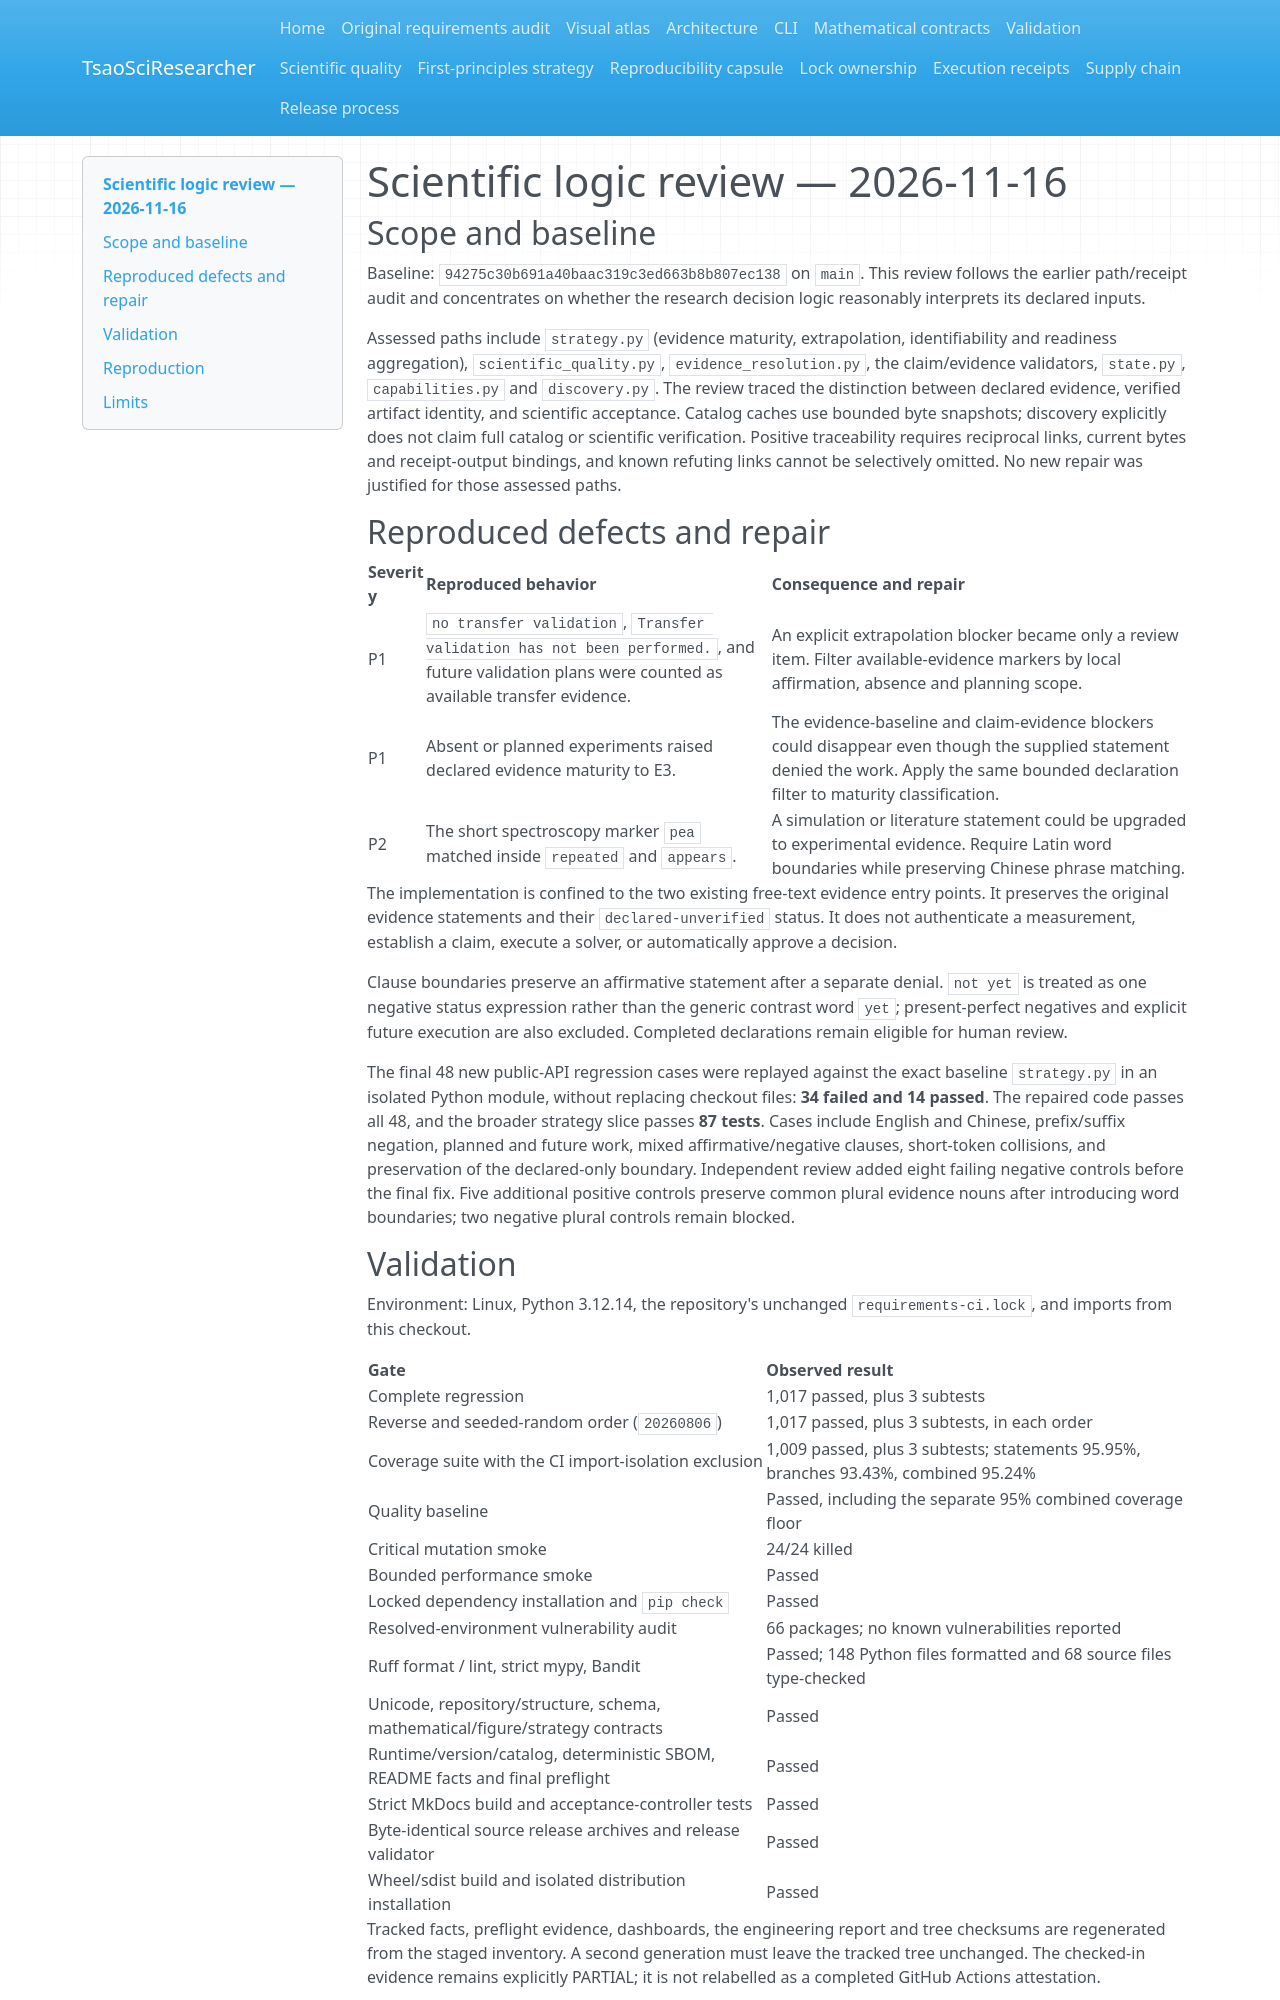

repository: SUNHAOJUN22/TsaoSciResearcher · page: audit-2026-11-16/REASONABLENESS_REVIEW/index.html · generator: mkdocs

# Scientific logic review — 2026-11-16

## Scope and baseline

Baseline: `94275c30b691a40baac319c3ed663b8b807ec138` on `main`.
This review follows the earlier path/receipt audit and concentrates on whether
the research decision logic reasonably interprets its declared inputs.

Assessed paths include `strategy.py` (evidence maturity, extrapolation,
identifiability and readiness aggregation), `scientific_quality.py`,
`evidence_resolution.py`, the claim/evidence validators, `state.py`,
`capabilities.py` and `discovery.py`. The review traced the distinction between
declared evidence, verified artifact identity, and scientific acceptance.
Catalog caches use bounded byte snapshots; discovery explicitly does not claim
full catalog or scientific verification. Positive traceability requires
reciprocal links, current bytes and receipt-output bindings, and known refuting
links cannot be selectively omitted. No new repair was justified for those
assessed paths.

## Reproduced defects and repair

| Severity | Reproduced behavior | Consequence and repair |
| --- | --- | --- |
| P1 | `no transfer validation`, `Transfer validation has not been performed.`, and future validation plans were counted as available transfer evidence. | An explicit extrapolation blocker became only a review item. Filter available-evidence markers by local affirmation, absence and planning scope. |
| P1 | Absent or planned experiments raised declared evidence maturity to E3. | The evidence-baseline and claim-evidence blockers could disappear even though the supplied statement denied the work. Apply the same bounded declaration filter to maturity classification. |
| P2 | The short spectroscopy marker `pea` matched inside `repeated` and `appears`. | A simulation or literature statement could be upgraded to experimental evidence. Require Latin word boundaries while preserving Chinese phrase matching. |

The implementation is confined to the two existing free-text evidence entry
points. It preserves the original evidence statements and their
`declared-unverified` status. It does not authenticate a measurement, establish
a claim, execute a solver, or automatically approve a decision.

Clause boundaries preserve an affirmative statement after a separate denial.
`not yet` is treated as one negative status expression rather than the generic
contrast word `yet`; present-perfect negatives and explicit future execution are
also excluded. Completed declarations remain eligible for human review.

The final 48 new public-API regression cases were replayed against the exact
baseline `strategy.py` in an isolated Python module, without replacing checkout
files: **34 failed and 14 passed**. The repaired code passes all 48, and the
broader strategy slice passes **87 tests**. Cases include English and Chinese,
prefix/suffix negation, planned and future work, mixed affirmative/negative
clauses, short-token collisions, and preservation of the declared-only boundary.
Independent review added eight failing negative controls before the final fix.
Five additional positive controls preserve common plural evidence nouns after
introducing word boundaries; two negative plural controls remain blocked.
